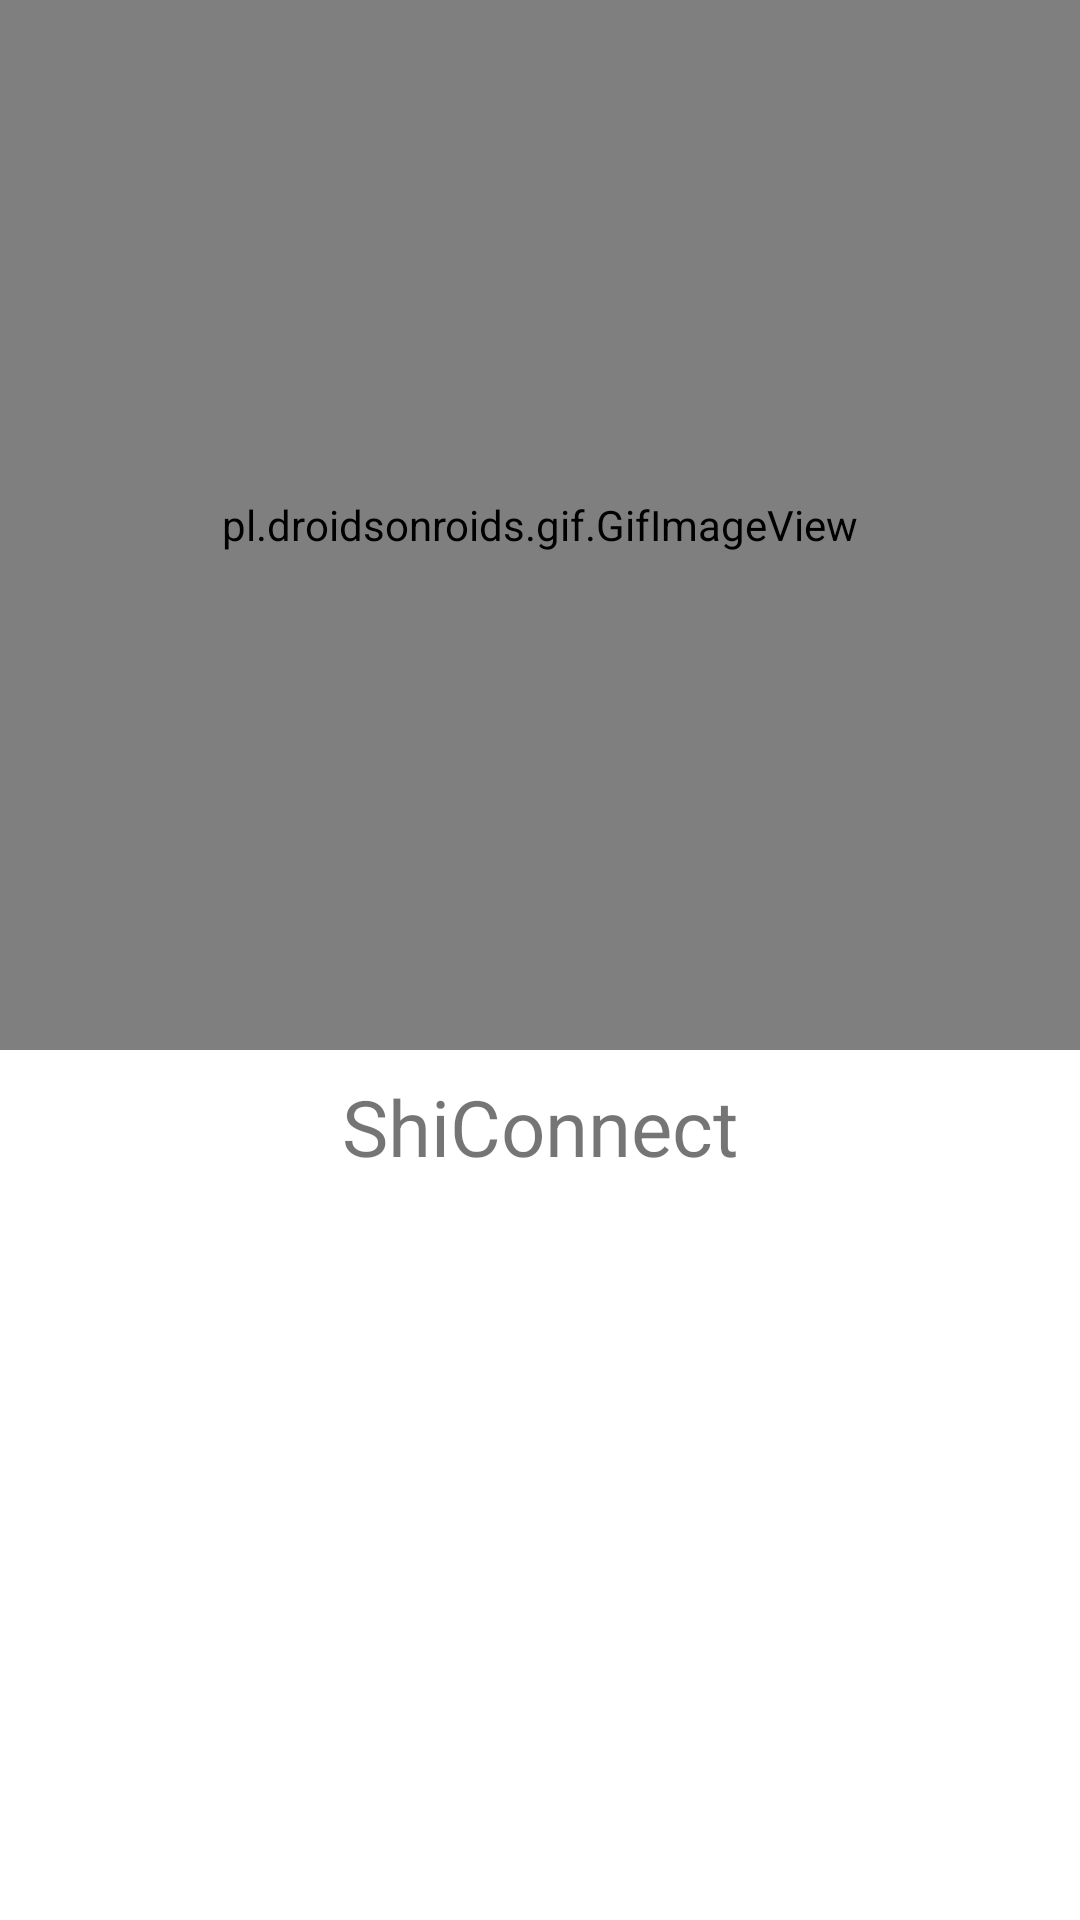

Produce the Android XML layout that renders to this screen, including the resource entries it uses.
<!-- AndroidManifest.xml: application theme Theme.App -->
<!-- res/layout/activity_spalsh.xml -->
<?xml version="1.0" encoding="utf-8"?>

<androidx.constraintlayout.widget.ConstraintLayout
    xmlns:android="http://schemas.android.com/apk/res/android"
    xmlns:app="http://schemas.android.com/apk/res-auto"
    xmlns:tools="http://schemas.android.com/tools"
    android:layout_width="match_parent"
    android:orientation="vertical"
    android:layout_centerHorizontal="true"
    android:layout_centerVertical="true"
    android:layout_height="match_parent">


    <pl.droidsonroids.gif.GifImageView
        android:id="@+id/gifImageView"
        android:layout_width="match_parent"
        android:layout_height="350dp"
        android:src="@drawable/gradientloader01" />

    <TextView
        android:id="@+id/textView2"
        android:layout_width="match_parent"
        android:layout_height="wrap_content"
        android:layout_marginTop="8dp"
        android:layout_marginBottom="303dp"
        android:text="ShiConnect"
        android:textAlignment="center"
        android:textSize="26dp"
        app:layout_constraintBottom_toTopOf="@+id/textView"
        app:layout_constraintEnd_toEndOf="parent"
        app:layout_constraintStart_toStartOf="parent"
        app:layout_constraintTop_toBottomOf="@+id/gifImageView" />

    <TextView
        android:id="@+id/textView"
        android:layout_width="wrap_content"
        android:layout_height="wrap_content"
        android:layout_marginStart="173dp"
        android:layout_marginTop="303dp"
        android:layout_marginEnd="174dp"
        android:text="ShiProject"
        app:layout_constraintEnd_toEndOf="parent"
        app:layout_constraintStart_toStartOf="parent"
        app:layout_constraintTop_toBottomOf="@+id/textView2" />


</androidx.constraintlayout.widget.ConstraintLayout>
<!-- resources referenced by this layout -->
<resources>
  <style name="Theme.App" parent="Theme.MaterialComponents.DayNight.NoActionBar">
          
          <item name="colorPrimary">@color/purple_500</item>
          <item name="colorPrimaryVariant">@color/purple_700</item>
          <item name="colorOnPrimary">@color/white</item>
          
          <item name="colorSecondary">@color/teal_200</item>
          <item name="colorSecondaryVariant">@color/teal_700</item>
          <item name="colorOnSecondary">@color/black</item>
          
          <item name="android:statusBarColor" tools:targetApi="l">?attr/colorPrimaryVariant</item>
          
      </style>
  <!-- not gathered from this repository: default colours our renderer supplied (Android Studio template values) -->
  <color name="purple_500">#FF6200EE</color>
  <color name="purple_700">#FF3700B3</color>
  <color name="teal_200">#FF03DAC5</color>
  <color name="teal_700">#FF018786</color>
  <color name="black">#FF000000</color>
  <color name="white">#FFFFFFFF</color>
</resources>
